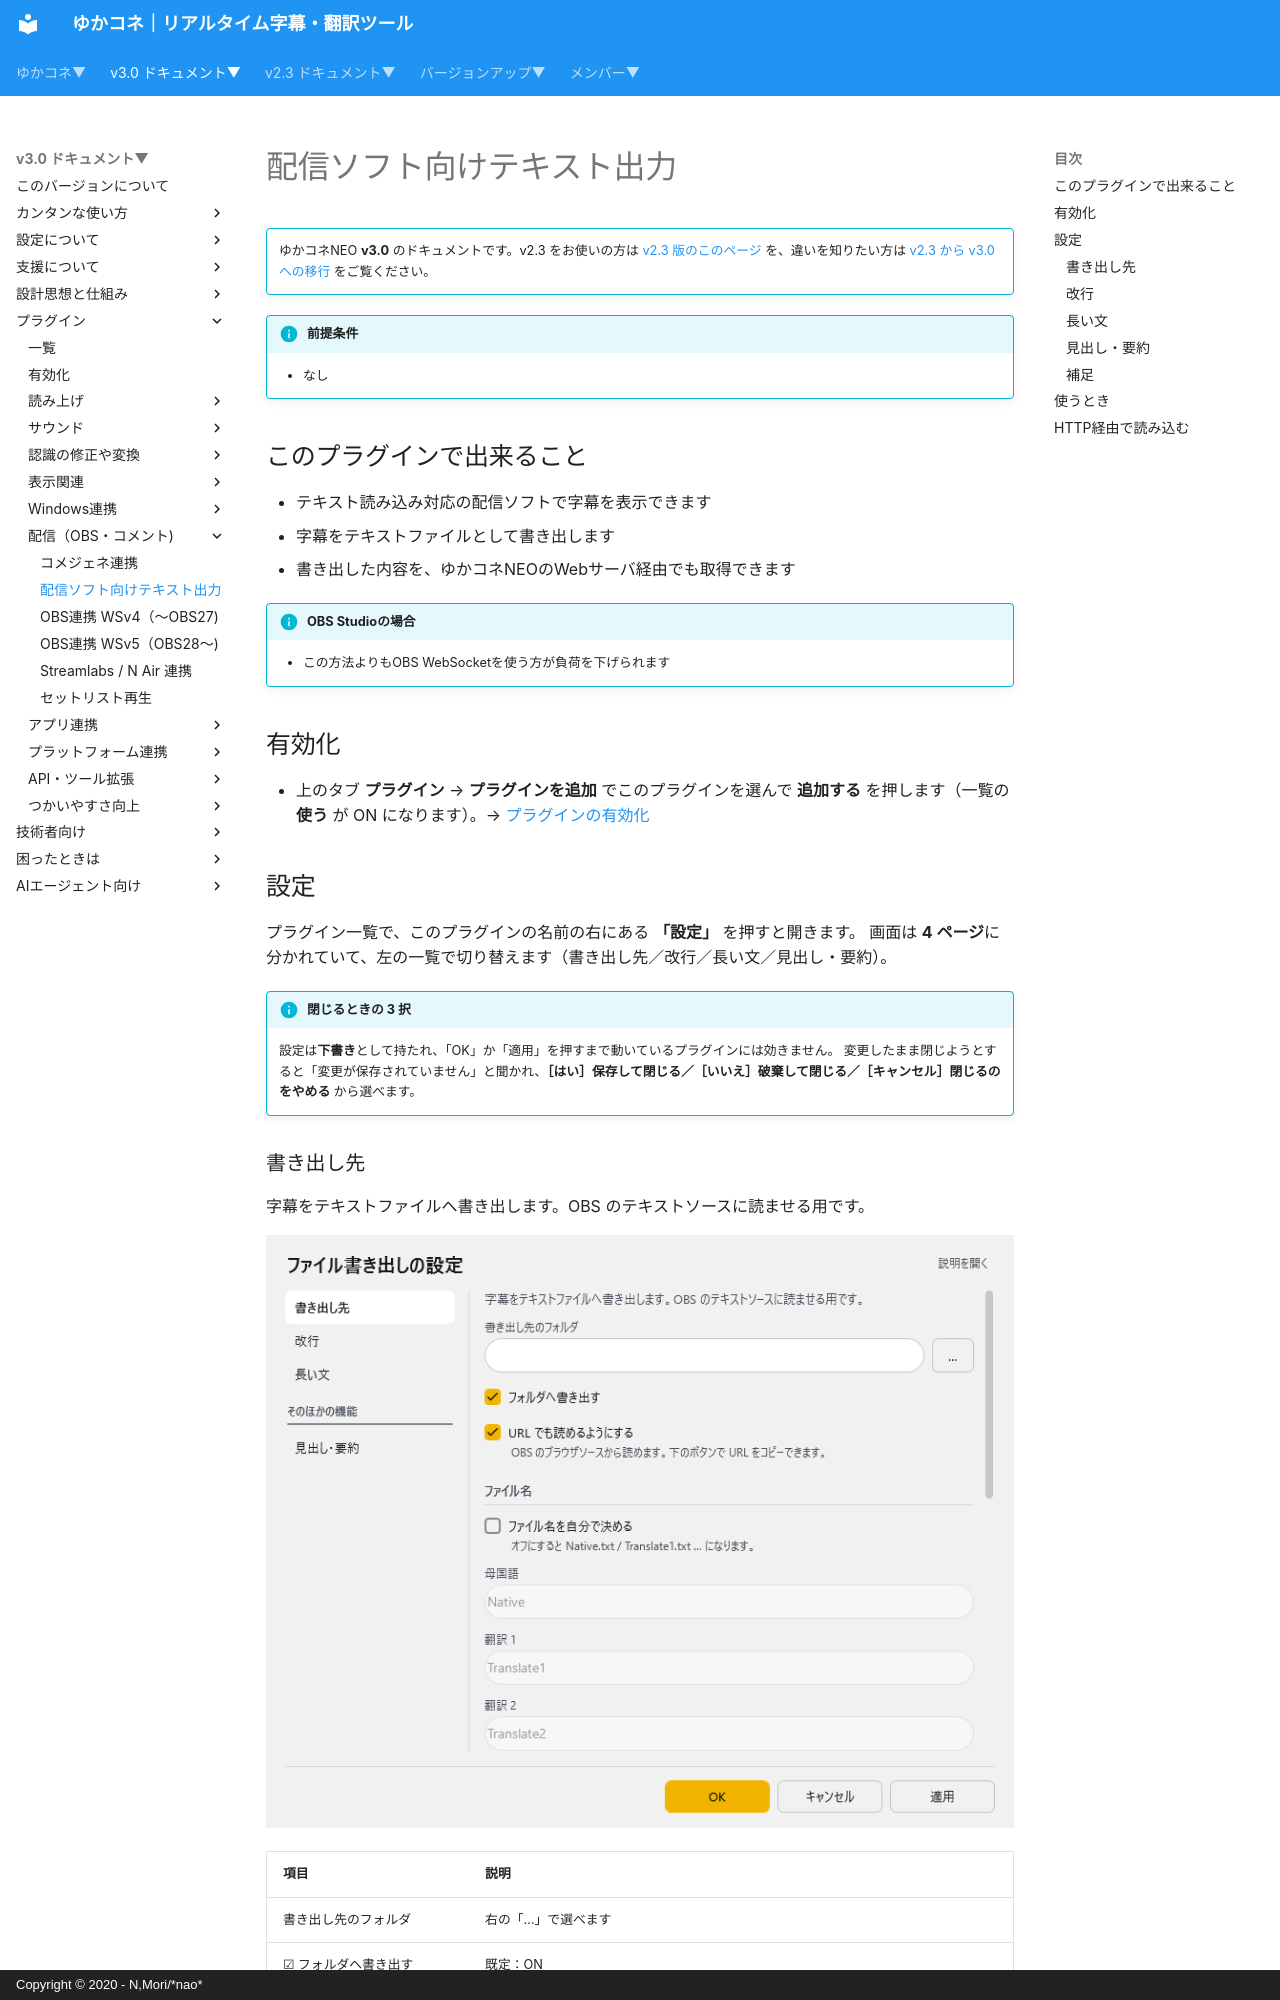

repository: nmori/yncneo-Docs-Src · page: v3.0/plugin/plugin_OBSFile/index.html · generator: mkdocs · copyright: Copyright © 2020 - N,Mori/*nao*

<!-- version-banner -->
!!! info ""
    ゆかコネNEO **v3.0** のドキュメントです。v2.3 をお使いの方は [v2.3 版のこのページ](../../v2.3/plugin/plugin_OBSFile.md) を、違いを知りたい方は [v2.3 から v3.0 への移行](../../mig/mig_neo_v3.0.md) をご覧ください。

!!! Info "前提条件"
    * なし

## このプラグインで出来ること

* テキスト読み込み対応の配信ソフトで字幕を表示できます
* 字幕をテキストファイルとして書き出します
* 書き出した内容を、ゆかコネNEOのWebサーバ経由でも取得できます

!!! Info "OBS Studioの場合"
    * この方法よりもOBS WebSocketを使う方が負荷を下げられます

## 有効化

* 上のタブ **プラグイン** → **プラグインを追加** でこのプラグインを選んで **追加する** を押します（一覧の **使う** が ON になります）。→ [プラグインの有効化](enabled.md)

## 設定

プラグイン一覧で、このプラグインの名前の右にある **「設定」** を押すと開きます。
画面は **4 ページ**に分かれていて、左の一覧で切り替えます（書き出し先／改行／長い文／見出し・要約）。

!!! info "閉じるときの 3 択"
    設定は**下書き**として持たれ、「OK」か「適用」を押すまで動いているプラグインには効きません。
    変更したまま閉じようとすると「変更が保存されていません」と聞かれ、**［はい］保存して閉じる／［いいえ］破棄して閉じる／［キャンセル］閉じるのをやめる** から選べます。
